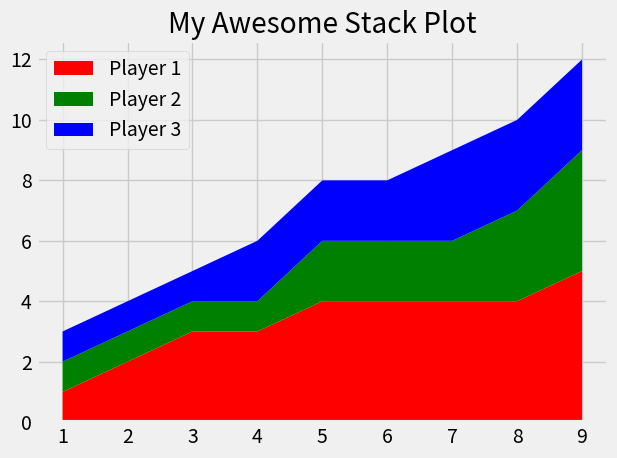

Python code for this plot:
from matplotlib import pyplot as plt
plt.style.use("fivethirtyeight")

minutes=[1,2,3,4,5,6,7,8,9]
player1=[1,2,3,3,4,4,4,4,5]
player2=[1,1,1,1,2,2,2,3,4]
player3=[1,1,1,2,2,2,3,3,3]
#plt.pie([1,1,1],labels=['Player 1',"player 2","Player 3"])
labels=['Player 1','Player 2','Player 3']
colors=['red','green','blue']
plt.stackplot(minutes,player1,player2,player3,labels=labels,colors=colors)
plt.legend(loc='upper left') #where the marking for various color are located 

#First pass the x axis value that represent progression
plt.title("My Awesome Stack Plot")
plt.tight_layout()
plt.show()
plt.savefig('Lecture4.png')

'''
    This could be used when some team are working on a project and which person is working the most onto the project
'''


'''
Stackplot is used to draw a stacked area plot. 
It displays the complete data for visualization. 
It shows each part stacked onto one another and how each part makes the complete figure.
It displays various constituents of data and it behaves like a pie chart. 
It has x-label, y-label, and title in which various parts can be represented by different colors. 

'''